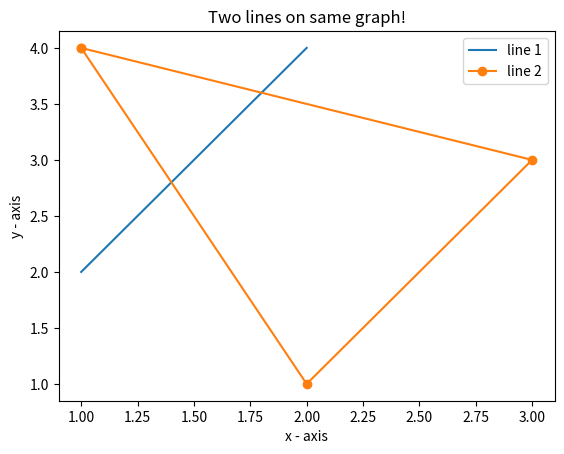

Write Python code to recreate this figure.
import matplotlib.pyplot as plt
import seaborn as sns
  
# line 1 points
x1 = [1,2]
y1 = [2,4]
# plotting the line 1 points 
plt.plot(x1, y1, label = "line 1")
  
# line 2 points
x2 = [1,2,3, 1]
y2 = [4,1,3, 4]
# plotting the line 2 points 
plt.plot(x2, y2, label = "line 2", marker='o')
  
# naming the x axis
plt.xlabel('x - axis')
# naming the y axis
plt.ylabel('y - axis')
# giving a title to my graph
plt.title('Two lines on same graph!')
  
# show a legend on the plot
plt.legend()
  
# function to show the plot
plt.show()